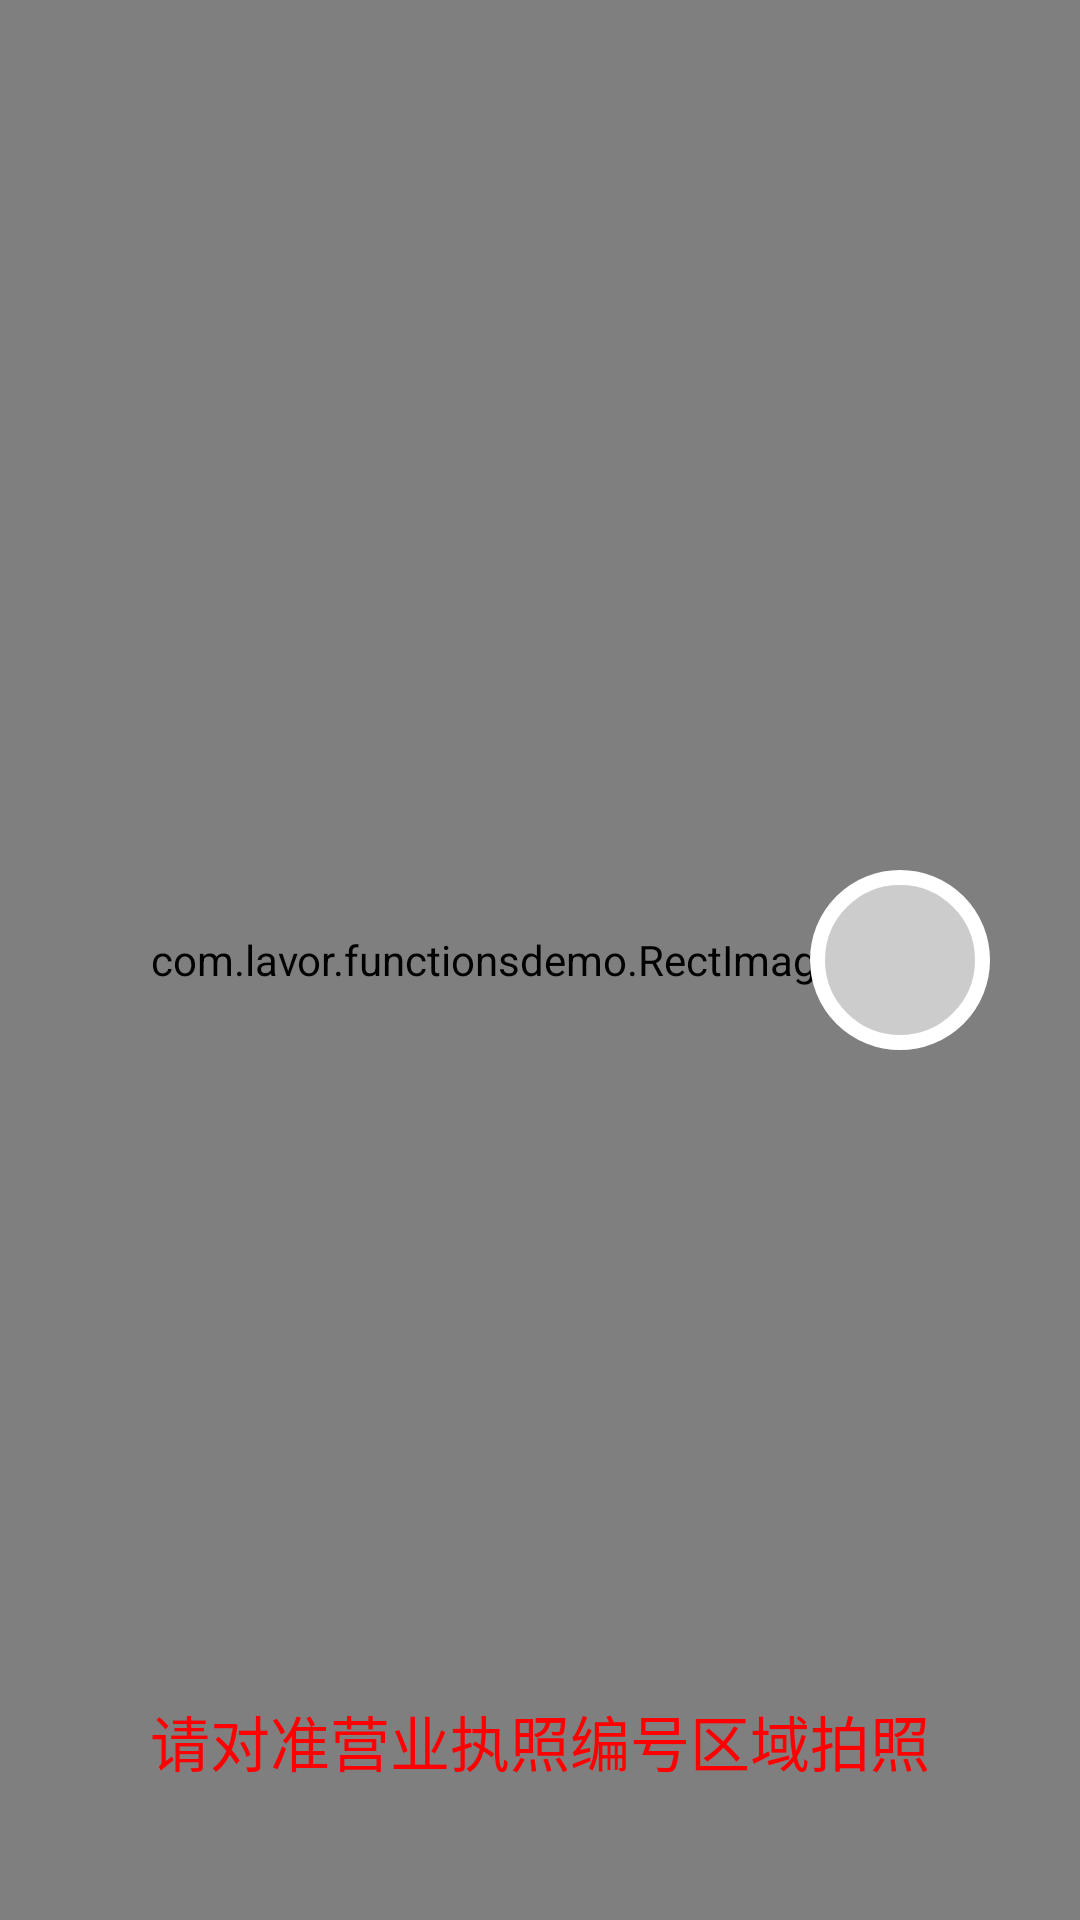

Here is an Android app screen rendered from its layout file. Give the layout XML and the strings, colors and styles it references.
<!-- AndroidManifest.xml: activity theme AppTheme.NoActionBar -->
<!-- res/layout/activity_camera.xml -->
<?xml version="1.0" encoding="utf-8"?>
<RelativeLayout
    xmlns:android="http://schemas.android.com/apk/res/android"
    xmlns:tools="http://schemas.android.com/tools"
    android:id="@+id/content_camera"
    android:layout_width="match_parent"
    android:layout_height="match_parent"
    tools:context="com.lavor.functionsdemo.CameraActivity"
    >

  <SurfaceView
      android:id="@+id/sv_camera"
      android:layout_width="match_parent"
      android:layout_height="match_parent"
      android:layout_gravity="center"
      />

  <com.lavor.functionsdemo.RectImageView
      android:id="@+id/iv_photo_rect"
      android:layout_width="match_parent"
      android:layout_height="match_parent"
      />

  <ImageView
      android:id="@+id/iv_result"
      android:layout_width="wrap_content"
      android:layout_height="wrap_content"
      android:layout_centerHorizontal="true"
      android:layout_marginTop="@dimen/d25"
      />

  <TextView
      android:id="@+id/tv_result"
      android:layout_width="wrap_content"
      android:layout_height="wrap_content"
      android:layout_alignParentBottom="true"
      android:layout_centerHorizontal="true"
      android:layout_gravity="bottom"
      android:layout_marginBottom="@dimen/d45"
      android:text="@string/camera_hint"
      android:textColor="#f00"
      android:textSize="20sp"
      />

  <ImageButton
      android:id="@+id/btn_take_photo"
      android:layout_width="wrap_content"
      android:layout_height="wrap_content"
      android:layout_alignParentRight="true"
      android:layout_centerVertical="true"
      android:layout_marginRight="@dimen/d30"
      android:background="@drawable/selector_take_photo"
      />
</RelativeLayout>
<!-- resources referenced by this layout -->
<resources>
  <dimen name="d25">100px</dimen>
  <dimen name="d30">120px</dimen>
  <dimen name="d45">180px</dimen>
  <!-- drawable selector_take_photo (drawable) -->
  <?xml version="1.0" encoding="utf-8"?>
  <selector xmlns:android="http://schemas.android.com/apk/res/android">
      <item android:state_pressed="true">
          <shape android:shape="oval">
              <stroke android:width="@dimen/d5" android:color="#ccc"/>
              <size android:width="@dimen/d60" android:height="@dimen/d60"/>
              <solid android:color="#fff"/>
          </shape>
      </item>
      <item android:state_pressed="false">
          <shape android:shape="oval">
              <stroke android:width="@dimen/d5" android:color="#fff"/>
              <size android:width="@dimen/d60" android:height="@dimen/d60"/>
              <solid android:color="#ccc"/>
          </shape>
      </item>
  </selector>
  <string name="camera_hint">请对准营业执照编号区域拍照</string>
  <style name="AppTheme.NoActionBar">
          <item name="android:windowFullscreen">true</item>
          <item name="windowActionBar">false</item>
          <item name="windowNoTitle">true</item>
      </style>
  <dimen name="d5">20px</dimen>
  <dimen name="d60">240px</dimen>
</resources>
